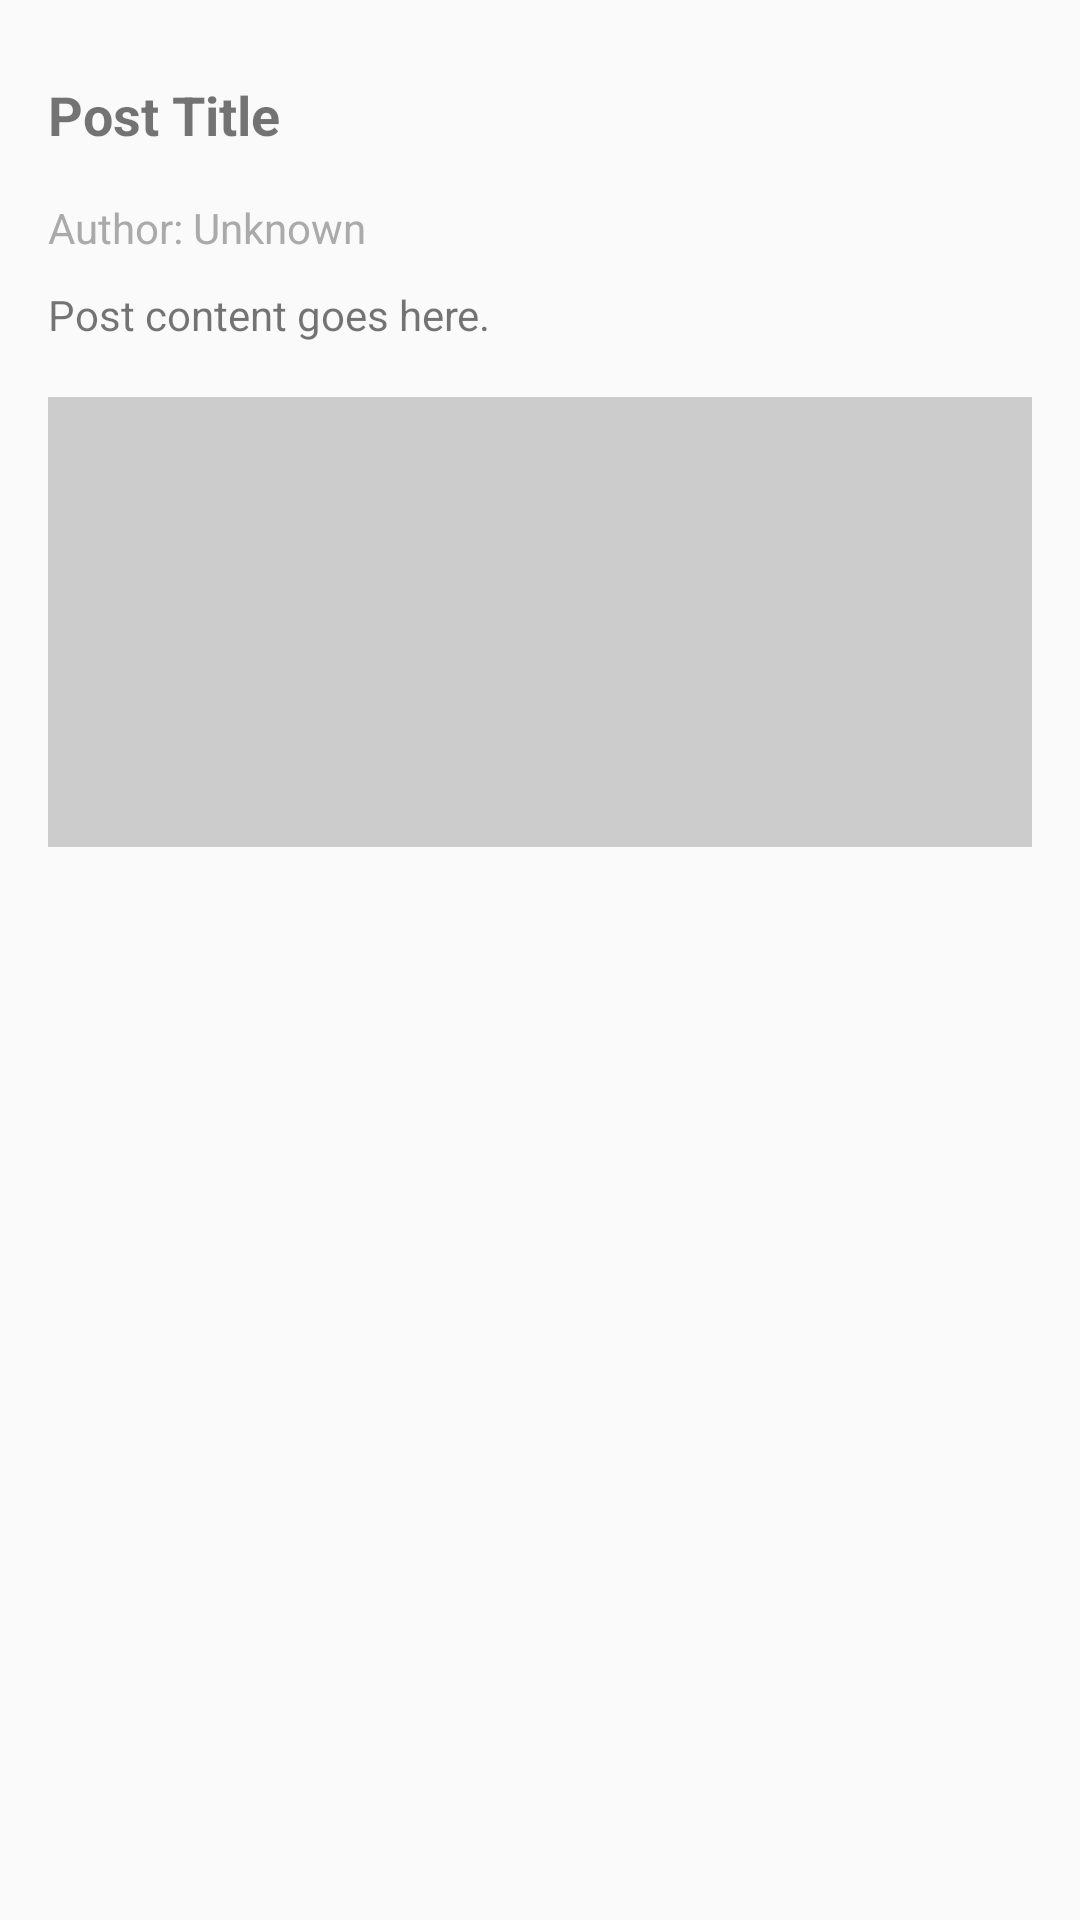

Write the Android layout XML for this screen, with the resource values it uses.
<!-- AndroidManifest.xml: application theme Theme.Travel -->
<!-- res/layout/post_fragment.xml -->
<?xml version="1.0" encoding="utf-8"?>
<LinearLayout xmlns:android="http://schemas.android.com/apk/res/android"
    android:layout_width="match_parent"
    android:layout_height="wrap_content"
    android:orientation="vertical"
    android:padding="16dp">
    <Button
        android:id="@+id/btn_edit"
        android:layout_width="wrap_content"
        android:layout_height="wrap_content"
        android:text="Edit"
        android:layout_marginTop="20dp"
        android:visibility="gone" />

    <Button
        android:id="@+id/btn_delete"
        android:layout_width="wrap_content"
        android:layout_height="wrap_content"
        android:layout_marginTop="10dp"
        android:text="Delete"
        android:visibility="gone" />

    
    <TextView
        android:id="@+id/tv_post_title"
        android:layout_width="match_parent"
        android:layout_height="wrap_content"
        android:layout_marginTop="10dp"
        android:text="Post Title"
        android:textSize="18sp"
        android:textStyle="bold"
        android:paddingBottom="8dp" />
    <TextView
        android:id="@+id/tv_post_author"
        android:layout_width="wrap_content"
        android:layout_height="wrap_content"
        android:text="Author: Unknown"
        android:textSize="14sp"
        android:textColor="@android:color/darker_gray"
        android:layout_marginTop="8dp"/>

    
    <TextView
        android:id="@+id/tv_post_content"
        android:layout_marginTop="10dp"
        android:layout_width="match_parent"
        android:layout_height="wrap_content"
        android:text="Post content goes here."
        android:textSize="14sp"
        android:paddingBottom="8dp" />

    
    <ImageView
        android:id="@+id/iv_post_image"
        android:layout_marginTop="10dp"
        android:layout_width="match_parent"
        android:layout_height="150dp"
        android:scaleType="centerCrop"
        android:background="@drawable/rounded_image"
        android:src="@drawable/placeholder_image" />
</LinearLayout>
<!-- resources referenced by this layout -->
<resources>
  <!-- drawable placeholder_image (drawable) -->
  <?xml version="1.0" encoding="utf-8"?>
  <shape xmlns:android="http://schemas.android.com/apk/res/android" android:shape="rectangle">
      <solid android:color="#CCCCCC"/>  
      <size android:width="100dp" android:height="100dp"/>
  </shape>
  <style name="Theme.Travel" parent="Theme.AppCompat.Light.DarkActionBar" />
</resources>
